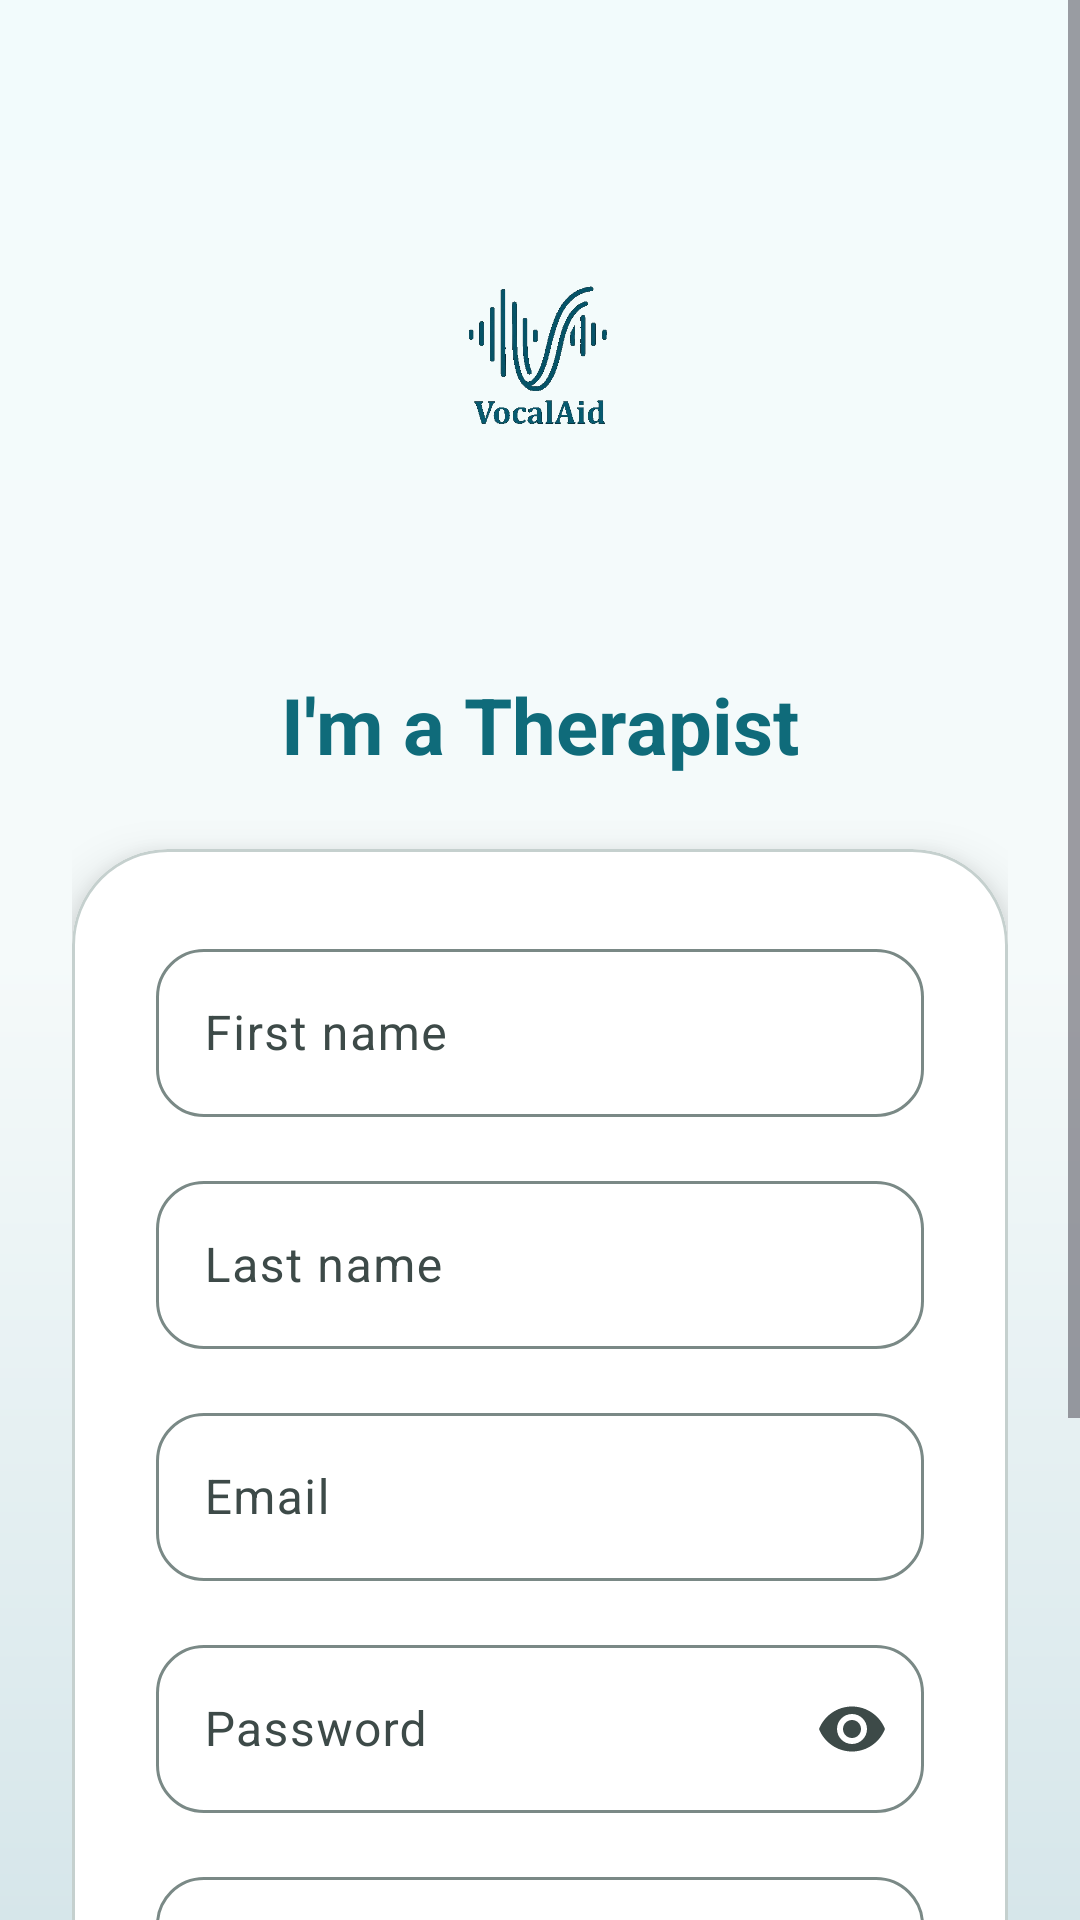

Write the Android layout XML for this screen, with the resource values it uses.
<!-- AndroidManifest.xml: application theme Theme.MyA -->
<!-- res/layout/activity_therapist_register.xml -->
<?xml version="1.0" encoding="utf-8"?>
<ScrollView xmlns:android="http://schemas.android.com/apk/res/android"
    xmlns:app="http://schemas.android.com/apk/res-auto"
    android:layout_width="match_parent"
    android:layout_height="match_parent"
    android:background="@drawable/bg_gradient_soft"
    android:fillViewport="true">

    <androidx.constraintlayout.widget.ConstraintLayout
        android:layout_width="match_parent"
        android:layout_height="wrap_content"
        android:padding="24dp">

        <ImageView
            android:id="@+id/logo"
            android:layout_width="wrap_content"
            android:layout_height="wrap_content"
            android:layout_marginTop="24dp"
            android:adjustViewBounds="true"
            android:contentDescription="@string/app_name"
            android:maxWidth="260dp"
            android:maxHeight="160dp"
            android:scaleType="fitCenter"
            android:src="@drawable/vocalaid_brand_logo"
            app:layout_constraintEnd_toEndOf="parent"
            app:layout_constraintStart_toStartOf="parent"
            app:layout_constraintTop_toTopOf="parent" />

        <TextView
            android:id="@+id/title"
            android:layout_width="wrap_content"
            android:layout_height="wrap_content"
            android:layout_marginTop="16dp"
            android:text="@string/i_am_therapist"
            android:textColor="@color/primary"
            android:textSize="26sp"
            android:textStyle="bold"
            app:layout_constraintEnd_toEndOf="parent"
            app:layout_constraintStart_toStartOf="parent"
            app:layout_constraintTop_toBottomOf="@id/logo" />

        <com.google.android.material.card.MaterialCardView
            android:layout_width="0dp"
            android:layout_height="wrap_content"
            android:layout_marginTop="24dp"
            app:cardBackgroundColor="@color/surface_container"
            app:cardCornerRadius="@dimen/card_radius_xl"
            app:cardElevation="@dimen/card_elevation_raised"
            app:strokeColor="@color/outline_variant"
            app:strokeWidth="1dp"
            app:layout_constraintEnd_toEndOf="parent"
            app:layout_constraintStart_toStartOf="parent"
            app:layout_constraintTop_toBottomOf="@id/title">

            <LinearLayout
                android:layout_width="match_parent"
                android:layout_height="wrap_content"
                android:orientation="vertical"
                android:padding="28dp">

                <com.google.android.material.textfield.TextInputLayout
                    android:id="@+id/firstNameLayout"
                    style="@style/Widget.Material3.TextInputLayout.OutlinedBox"
                    android:layout_width="match_parent"
                    android:layout_height="wrap_content"
                    android:hint="@string/first_name"
                    app:boxCornerRadiusBottomEnd="16dp"
                    app:boxCornerRadiusBottomStart="16dp"
                    app:boxCornerRadiusTopEnd="16dp"
                    app:boxCornerRadiusTopStart="16dp">

                    <com.google.android.material.textfield.TextInputEditText
                        android:id="@+id/firstName"
                        android:layout_width="match_parent"
                        android:layout_height="wrap_content"
                        android:inputType="textPersonName"
                        android:minHeight="56dp" />
                </com.google.android.material.textfield.TextInputLayout>

                <com.google.android.material.textfield.TextInputLayout
                    android:id="@+id/lastNameLayout"
                    style="@style/Widget.Material3.TextInputLayout.OutlinedBox"
                    android:layout_width="match_parent"
                    android:layout_height="wrap_content"
                    android:layout_marginTop="16dp"
                    android:hint="@string/last_name"
                    app:boxCornerRadiusBottomEnd="16dp"
                    app:boxCornerRadiusBottomStart="16dp"
                    app:boxCornerRadiusTopEnd="16dp"
                    app:boxCornerRadiusTopStart="16dp">

                    <com.google.android.material.textfield.TextInputEditText
                        android:id="@+id/lastName"
                        android:layout_width="match_parent"
                        android:layout_height="wrap_content"
                        android:inputType="textPersonName"
                        android:minHeight="56dp" />
                </com.google.android.material.textfield.TextInputLayout>

                <com.google.android.material.textfield.TextInputLayout
                    android:id="@+id/emailLayout"
                    style="@style/Widget.Material3.TextInputLayout.OutlinedBox"
                    android:layout_width="match_parent"
                    android:layout_height="wrap_content"
                    android:layout_marginTop="16dp"
                    android:hint="@string/email"
                    app:boxCornerRadiusBottomEnd="16dp"
                    app:boxCornerRadiusBottomStart="16dp"
                    app:boxCornerRadiusTopEnd="16dp"
                    app:boxCornerRadiusTopStart="16dp">

                    <com.google.android.material.textfield.TextInputEditText
                        android:id="@+id/email"
                        android:layout_width="match_parent"
                        android:layout_height="wrap_content"
                        android:inputType="textEmailAddress"
                        android:minHeight="56dp" />
                </com.google.android.material.textfield.TextInputLayout>

                <com.google.android.material.textfield.TextInputLayout
                    android:id="@+id/passwordLayout"
                    style="@style/Widget.Material3.TextInputLayout.OutlinedBox"
                    android:layout_width="match_parent"
                    android:layout_height="wrap_content"
                    android:layout_marginTop="16dp"
                    android:hint="@string/password"
                    app:boxCornerRadiusBottomEnd="16dp"
                    app:boxCornerRadiusBottomStart="16dp"
                    app:boxCornerRadiusTopEnd="16dp"
                    app:boxCornerRadiusTopStart="16dp"
                    app:endIconMode="password_toggle">

                    <com.google.android.material.textfield.TextInputEditText
                        android:id="@+id/password"
                        android:layout_width="match_parent"
                        android:layout_height="wrap_content"
                        android:inputType="textPassword"
                        android:minHeight="56dp" />
                </com.google.android.material.textfield.TextInputLayout>

                <com.google.android.material.textfield.TextInputLayout
                    android:id="@+id/experienceLayout"
                    style="@style/Widget.Material3.TextInputLayout.OutlinedBox"
                    android:layout_width="match_parent"
                    android:layout_height="wrap_content"
                    android:layout_marginTop="16dp"
                    android:hint="@string/therapist_experience"
                    app:helperText="@string/therapist_experience_hint"
                    app:helperTextEnabled="true"
                    app:boxCornerRadiusBottomEnd="16dp"
                    app:boxCornerRadiusBottomStart="16dp"
                    app:boxCornerRadiusTopEnd="16dp"
                    app:boxCornerRadiusTopStart="16dp">

                    <com.google.android.material.textfield.TextInputEditText
                        android:id="@+id/experience"
                        android:layout_width="match_parent"
                        android:layout_height="wrap_content"
                        android:gravity="top"
                        android:inputType="textMultiLine|textCapSentences"
                        android:minLines="2"
                        android:minHeight="56dp" />
                </com.google.android.material.textfield.TextInputLayout>

                <com.google.android.material.button.MaterialButton
                    android:id="@+id/btnRegister"
                    android:layout_width="match_parent"
                    android:layout_height="56dp"
                    android:layout_marginTop="24dp"
                    android:insetTop="0dp"
                    android:insetBottom="0dp"
                    android:text="@string/register"
                    android:textSize="16sp"
                    app:cornerRadius="16dp" />

                <ProgressBar
                    android:id="@+id/progress"
                    android:layout_width="wrap_content"
                    android:layout_height="wrap_content"
                    android:layout_gravity="center"
                    android:layout_marginTop="8dp"
                    android:visibility="gone" />
            </LinearLayout>
        </com.google.android.material.card.MaterialCardView>
    </androidx.constraintlayout.widget.ConstraintLayout>
</ScrollView>
<!-- resources referenced by this layout -->
<resources>
  <color name="outline_variant">#C5D0CE</color>
  <color name="primary">#0F6B7A</color>
  <color name="surface_container">#FFFFFF</color>
  <dimen name="card_elevation_raised">10dp</dimen>
  <dimen name="card_radius_xl">32dp</dimen>
  <string name="app_name">VocalAid</string>
  <string name="email">Email</string>
  <string name="first_name">First name</string>
  <string name="i_am_therapist">I\'m a Therapist</string>
  <string name="last_name">Last name</string>
  <string name="password">Password</string>
  <string name="register">Register</string>
  <string name="therapist_experience">Professional experience</string>
  <string name="therapist_experience_hint">e.g. years in practice, specialties, certifications</string>
  <style name="Theme.MyA" parent="Base.Theme.MyA" />
  <color name="surface">#F5FAFA</color>
  <color name="gradient_end">#D6E6EA</color>
  <color name="gradient_start">#F2FBFC</color>
  <color name="on_primary">#FFFFFF</color>
  <color name="primary_container">#C5ECF2</color>
  <color name="on_primary_container">#003239</color>
  <color name="secondary">#5A7F72</color>
  <color name="on_secondary">#FFFFFF</color>
  <color name="secondary_container">#D5EBE2</color>
  <color name="on_secondary_container">#0D241C</color>
  <color name="tertiary">#B85C6F</color>
  <color name="on_tertiary">#FFFFFF</color>
  <color name="tertiary_container">#FFD9E0</color>
  <color name="on_tertiary_container">#3D0818</color>
  <color name="on_surface">#121917</color>
  <color name="surface_variant">#DDE8E6</color>
  <color name="on_surface_variant">#3D4A48</color>
  <color name="outline">#7A8986</color>
  <color name="error">#B3261E</color>
  <color name="surface_container_high">#ECF5F4</color>
  <color name="primary_dark">#063D48</color>
  <style name="ShapeAppearance.MyA.Small" parent="ShapeAppearance.Material3.SmallComponent">
          <item name="cornerFamily">rounded</item>
          <item name="cornerSize">16dp</item>
      </style>
  <style name="ShapeAppearance.MyA.Medium" parent="ShapeAppearance.Material3.MediumComponent">
          <item name="cornerFamily">rounded</item>
          <item name="cornerSize">28dp</item>
      </style>
  <style name="ShapeAppearance.MyA.Large" parent="ShapeAppearance.Material3.LargeComponent">
          <item name="cornerFamily">rounded</item>
          <item name="cornerSize">34dp</item>
      </style>
  <style name="Widget.MyA.BottomNavigation" parent="Widget.Material3.BottomNavigationView">
          <item name="android:background">@drawable/bg_bottom_nav_rounded</item>
          <item name="android:elevation">18dp</item>
          <item name="elevationOverlayEnabled">false</item>
      </style>
  <style name="Widget.MyA.Card" parent="Widget.Material3.CardView.Elevated">
          <item name="cardCornerRadius">@dimen/card_radius</item>
          <item name="cardElevation">@dimen/card_elevation</item>
          <item name="strokeColor">@color/outline_variant</item>
          <item name="strokeWidth">1dp</item>
      </style>
  <!-- drawable bg_bottom_nav_rounded (drawable) -->
  <?xml version="1.0" encoding="utf-8"?>
  <shape xmlns:android="http://schemas.android.com/apk/res/android"
      android:shape="rectangle">
      <solid android:color="@color/surface_container" />
      <corners
          android:topLeftRadius="@dimen/bottom_nav_top_radius"
          android:topRightRadius="@dimen/bottom_nav_top_radius" />
  </shape>
  <dimen name="button_corner_radius">18dp</dimen>
  <dimen name="button_height_primary">56dp</dimen>
  <dimen name="card_radius">26dp</dimen>
  <dimen name="card_elevation">3dp</dimen>
  <dimen name="bottom_nav_top_radius">28dp</dimen>
</resources>
